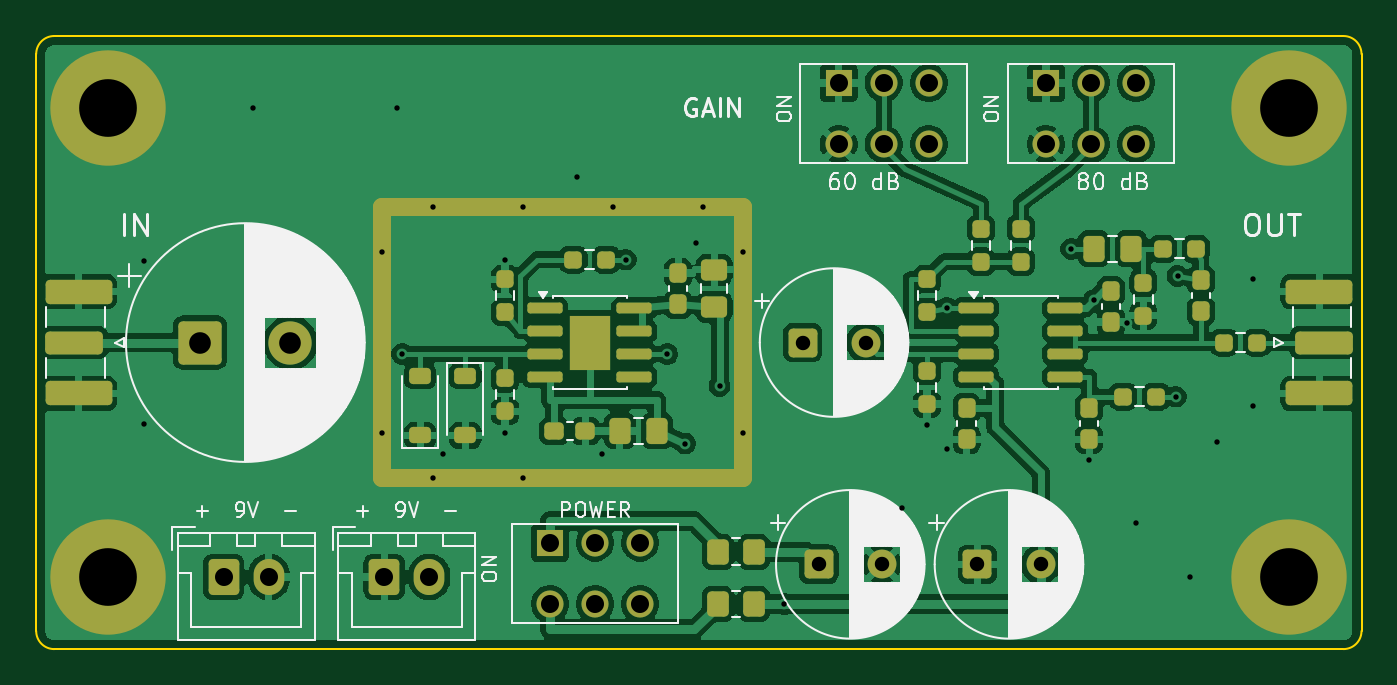
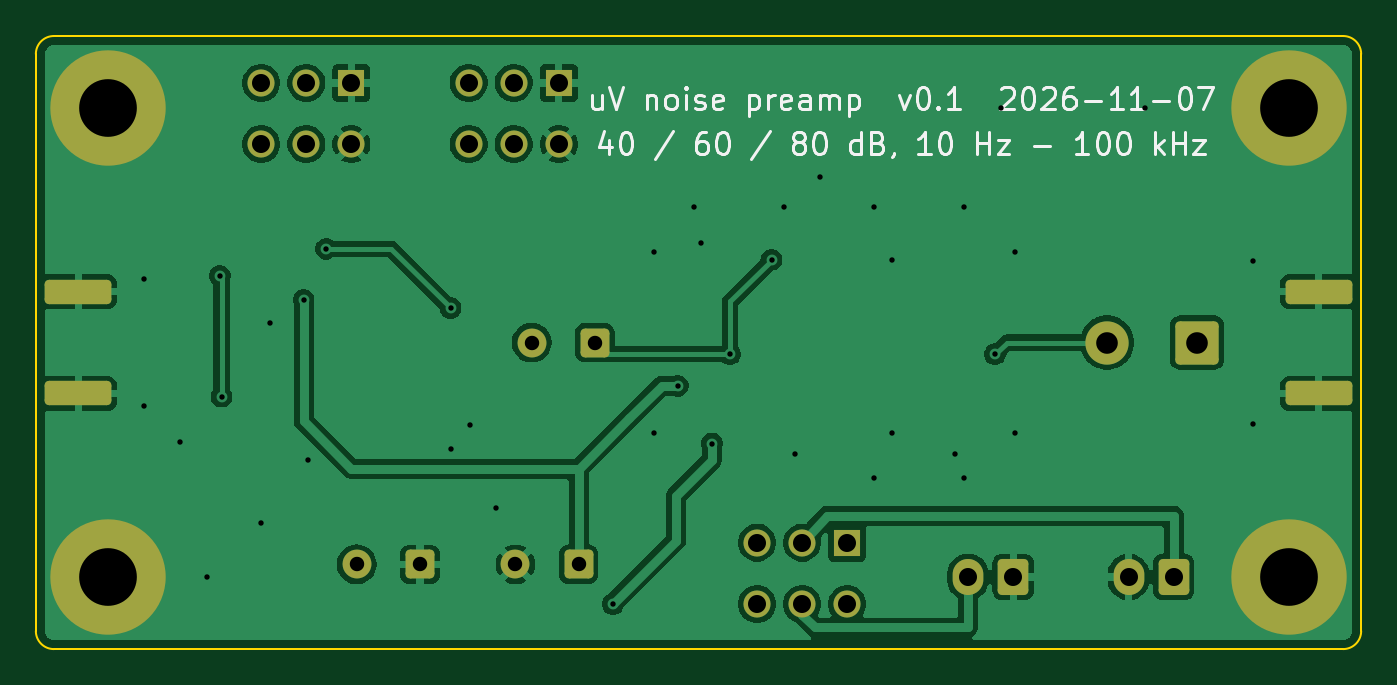
Circuit board: 9 layer files. Board 73.5 x 34.0 mm.
- bottom_copper: low-noise-preamp-B_Cu.gbl (71298 bytes)
- bottom_mask: low-noise-preamp-B_Mask.gbs (3036 bytes)
- bottom_silk: low-noise-preamp-B_Silkscreen.gbo (26278 bytes)
- outline: low-noise-preamp-Edge_Cuts.gm1 (853 bytes)
- top_copper: low-noise-preamp-F_Cu.gtl (147581 bytes)
- top_mask: low-noise-preamp-F_Mask.gts (7125 bytes)
- top_silk: low-noise-preamp-F_Silkscreen.gto (63961 bytes)
- drill: low-noise-preamp-NPTH.drl (264 bytes)
- drill: low-noise-preamp-PTH.drl (1610 bytes)

=== bottom_copper: low-noise-preamp-B_Cu.gbl (71298 bytes, source omitted) ===
=== bottom_mask: low-noise-preamp-B_Mask.gbs (3036 bytes, source withheld) ===
=== bottom_silk: low-noise-preamp-B_Silkscreen.gbo (26278 bytes, source omitted) ===
=== outline: low-noise-preamp-Edge_Cuts.gm1 ===
%TF.GenerationSoftware,KiCad,Pcbnew,10.0.5*%
%TF.CreationDate,2026-11-07T21:35:02-05:00*%
%TF.ProjectId,low-noise-preamp,6c6f772d-6e6f-4697-9365-2d707265616d,rev?*%
%TF.SameCoordinates,Original*%
%TF.FileFunction,Profile,NP*%
%FSLAX46Y46*%
G04 Gerber Fmt 4.6, Leading zero omitted, Abs format (unit mm)*
G04 Created by KiCad (PCBNEW 10.0.5) date 2026-11-07 21:35:02*
%MOMM*%
%LPD*%
G01*
G04 APERTURE LIST*
%TA.AperFunction,Profile*%
%ADD10C,0.100000*%
%TD*%
G04 APERTURE END LIST*
D10*
X100000000Y-101000000D02*
X100000000Y-101000000D01*
G75*
G02*
X101000000Y-100000000I1000000J0D01*
G01*
X172500000Y-100000000D01*
G75*
G02*
X173500000Y-101000000I0J-1000000D01*
G01*
X173500000Y-133000000D01*
G75*
G02*
X172500000Y-134000000I-1000000J0D01*
G01*
X101000000Y-134000000D01*
G75*
G02*
X100000000Y-133000000I0J1000000D01*
G01*
X100000000Y-101000000D01*
M02*

=== top_copper: low-noise-preamp-F_Cu.gtl (147581 bytes, source omitted) ===
=== top_mask: low-noise-preamp-F_Mask.gts (7125 bytes, source omitted) ===
=== top_silk: low-noise-preamp-F_Silkscreen.gto (63961 bytes, source omitted) ===
=== drill: low-noise-preamp-NPTH.drl ===
M48
; DRILL file KiCad 10.0.5 date 2026-11-07T21:35:02
; FORMAT={-:-/ absolute / metric / decimal}
; #@! TF.CreationDate,2026-11-07T21:35:02-05:00
; #@! TF.GenerationSoftware,Kicad,Pcbnew,10.0.5
; #@! TF.FileFunction,NonPlated,1,2,NPTH
FMAT,2
METRIC
%
G90
G05
M30

=== drill: low-noise-preamp-PTH.drl ===
M48
; DRILL file KiCad 10.0.5 date 2026-11-07T21:35:02
; FORMAT={-:-/ absolute / metric / decimal}
; #@! TF.CreationDate,2026-11-07T21:35:02-05:00
; #@! TF.GenerationSoftware,Kicad,Pcbnew,10.0.5
; #@! TF.FileFunction,Plated,1,2,PTH
FMAT,2
METRIC
; #@! TA.AperFunction,Plated,PTH,ViaDrill
T1C0.300
; #@! TA.AperFunction,Plated,PTH,ComponentDrill
T2C0.800
; #@! TA.AperFunction,Plated,PTH,ComponentDrill
T3C1.000
; #@! TA.AperFunction,Plated,PTH,ComponentDrill
T4C1.200
; #@! TA.AperFunction,Plated,PTH,ComponentDrill
T5C3.200
%
G90
G05
T1
X106.0Y-112.5
X106.0Y-121.5
X112.0Y-104.0
X119.2Y-112.0
X119.2Y-122.0
X120.0Y-104.0
X120.3Y-117.64
X122.0Y-109.5
X122.0Y-124.5
X122.55Y-123.2
X126.0Y-112.4
X126.0Y-122.0
X127.0Y-109.5
X127.0Y-124.5
X130.0Y-107.8
X131.4Y-123.2
X132.0Y-109.5
X132.7Y-112.4
X135.0Y-117.64
X136.0Y-122.6
X136.6Y-111.5
X137.0Y-109.5
X137.9Y-119.4
X139.2Y-112.0
X139.2Y-122.0
X141.5Y-131.5
X148.0Y-126.2
X149.4Y-121.6
X150.5Y-115.09
X150.5Y-122.9
X157.4Y-111.8
X158.4Y-123.5
X158.65Y-114.64
X160.5Y-115.9
X161.0Y-127.0
X163.2Y-120.0
X163.3Y-113.3
X164.0Y-130.0
X165.5Y-122.5
X167.5Y-113.5
X167.5Y-120.5
T2
X142.5Y-117.0
X143.4Y-129.3
X146.0Y-117.0
X146.9Y-129.3
X152.2Y-129.3
X155.7Y-129.3
T3
X110.4Y-130.0
X112.9Y-130.0
X119.3Y-130.0
X121.8Y-130.0
X128.5Y-128.1
X128.5Y-131.5
X131.0Y-128.1
X131.0Y-131.5
X133.5Y-128.1
X133.5Y-131.5
X144.5Y-102.6
X144.5Y-106.0
X147.0Y-102.6
X147.0Y-106.0
X149.5Y-102.6
X149.5Y-106.0
X156.0Y-102.6
X156.0Y-106.0
X158.5Y-102.6
X158.5Y-106.0
X161.0Y-102.6
X161.0Y-106.0
T4
X109.1Y-117.0
X114.1Y-117.0
T5
X104.0Y-104.0
X104.0Y-130.0
X169.5Y-104.0
X169.5Y-130.0
M30
